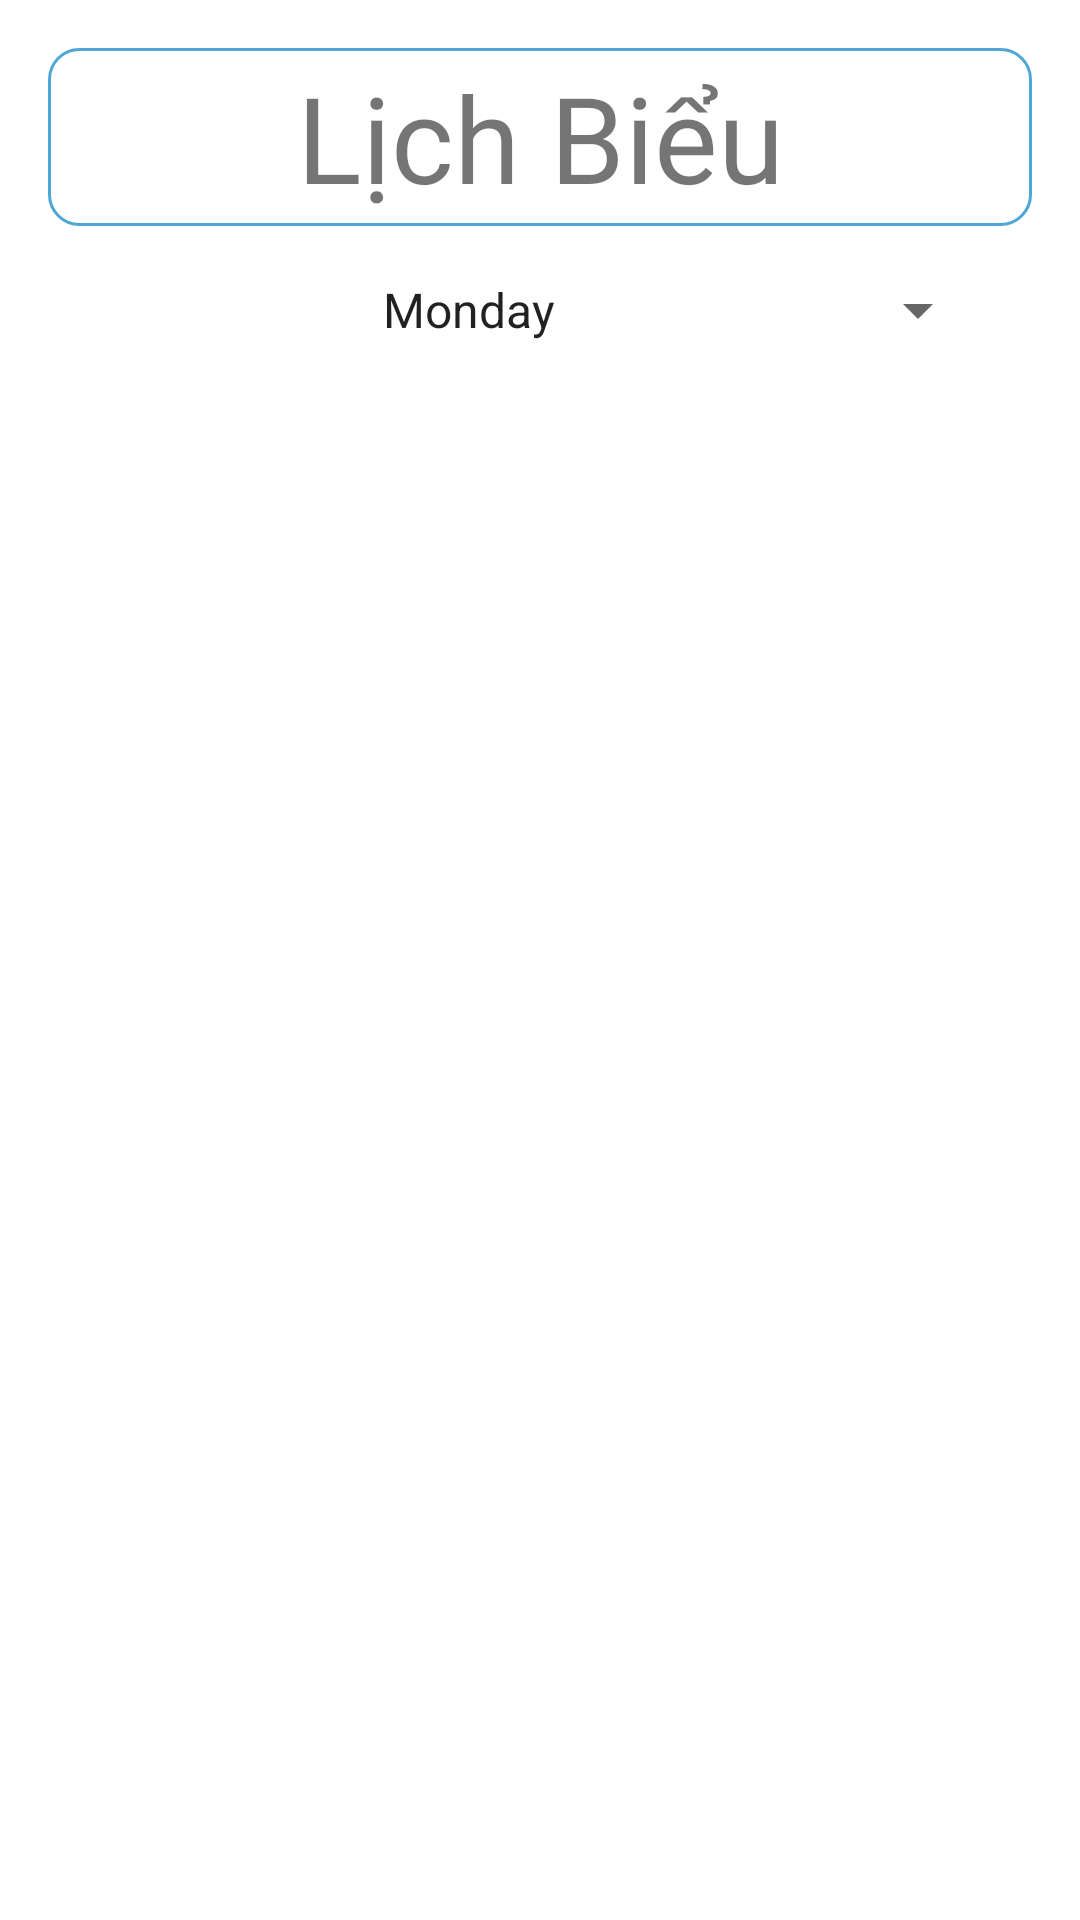

Layout XML and referenced resources for this Android screen:
<!-- AndroidManifest.xml: application theme AppTheme -->
<!-- res/layout/fragment_schedule.xml -->
<?xml version="1.0" encoding="utf-8"?>
<LinearLayout xmlns:android="http://schemas.android.com/apk/res/android"
    android:orientation="vertical"
    android:layout_width="match_parent"
    android:layout_height="match_parent"
    android:background="@color/white">
    <TextView
        android:background="@drawable/custom_shape1"
        android:paddingVertical="3dp"
        android:text="Lịch Biểu"

        android:textAlignment="center"
        android:textSize="40dp"
        android:layout_width="match_parent"
        android:layout_height="wrap_content"
        android:layout_margin="16dp"/>
    <Spinner
        android:id="@+id/spnDoW"

        android:textAlignment="center"
        android:layout_gravity="center"
        android:layout_height="wrap_content"
        android:layout_width="300dp"
        android:scrollbarSize="20dp"
        android:entries="@array/items" />
    <android.support.v7.widget.RecyclerView
        android:padding="10dp"
        android:id="@+id/rvCourse"
        android:layout_width="match_parent"
        android:layout_height="wrap_content"></android.support.v7.widget.RecyclerView>
</LinearLayout>
<!-- resources referenced by this layout -->
<resources>
  <string-array name="items">
          <item>Monday</item>
          <item>Tuesday</item>
          <item>Wednesday</item>
          <item>Thursday</item>
          <item>Friday</item>
          <item>Saturday</item>
          <item>Sunday</item>
      </string-array>
  <color name="white">#FFFFFF</color>
  <!-- drawable custom_shape1 (drawable) -->
  <?xml version="1.0" encoding="utf-8"?>
  <shape xmlns:android="http://schemas.android.com/apk/res/android">
  
      <corners android:radius="10dp"/>
      <solid android:color="@android:color/white" />
      <stroke android:width="1dip" android:color="#4fa5d5"/>
  </shape>
  <style name="AppTheme" parent="Theme.AppCompat.Light.NoActionBar">
          
          <item name="colorPrimary">@color/colorPrimary</item>
          <item name="colorPrimaryDark">@color/colorPrimaryDark</item>
          <item name="colorAccent">@color/colorAccent</item>
      </style>
  <color name="colorPrimary">#3f51b5</color>
  <color name="colorPrimaryDark">#303F9F</color>
  <color name="colorAccent">#FF4081</color>
</resources>
